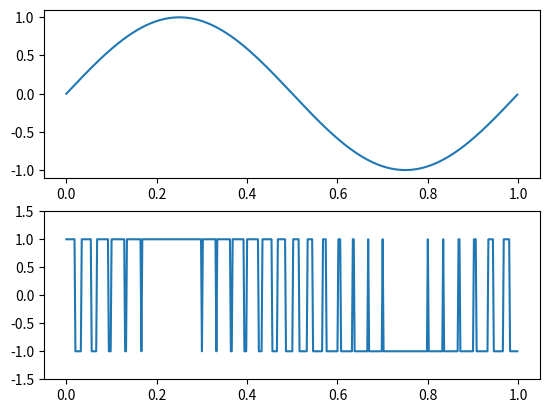

Write Python code to recreate this figure.
from scipy import signal
import numpy as np
import matplotlib.pyplot as plt
t = np.linspace(0, 1, 500, endpoint=False)

plt.figure()
sig = np.sin(2 * np.pi * t)
pwm = signal.square(2 * np.pi * 30 * t, duty=(sig + 1)/2)
plt.subplot(2, 1, 1)
plt.plot(t, sig)
plt.subplot(2, 1, 2)
plt.plot(t, pwm)
plt.ylim(-1.5, 1.5)

plt.show()